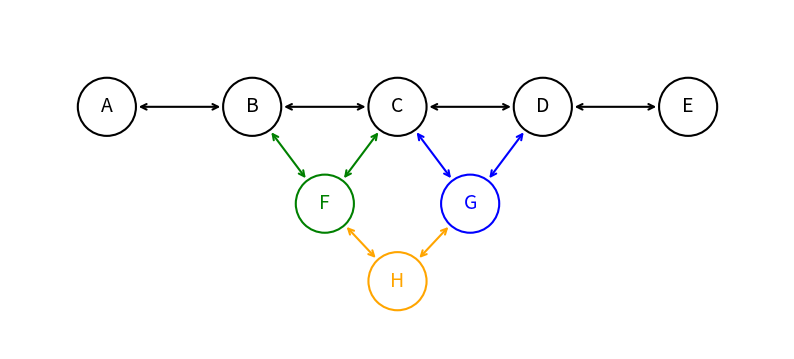

Write Python code to recreate this figure.
import matplotlib.pyplot as plt
import numpy as np

# Base nodes and coordinates
base_nodes = ["A", "B", "C", "D", "E"]
n = len(base_nodes)
spacing = 1.5
x_positions = np.arange(n) * spacing - spacing * (n - 1) / 2
y_base = 0
radius = 0.3

# Coordinate mapping for original nodes
coords = {label: (x_positions[i], y_base) for i, label in enumerate(base_nodes)}

# Compute inserted vertices F (green) and G (blue)
coords["F"] = ((coords["B"][0] + coords["C"][0]) / 2, y_base - 1.0)
coords["G"] = ((coords["C"][0] + coords["D"][0]) / 2, y_base - 1.0)

# Compute H (orange) at a lower layer
coords["H"] = ((coords["F"][0] + coords["G"][0]) / 2, y_base - 1.8)

# Plot setup
fig, ax = plt.subplots(figsize=(10, 5))
ax.set_aspect("equal")
ax.axis("off")
ax.set_xlim(x_positions.min() - 1, x_positions.max() + 1)
ax.set_ylim(-2.5, 1)

# Draw black base list A<->B<->C<->D<->E
for label in base_nodes:
    x, y = coords[label]
    circle = plt.Circle((x, y), radius, fill=False, linewidth=1.5, edgecolor="black")
    ax.add_patch(circle)
    ax.text(x, y, label, ha="center", va="center", fontsize=14, color="black")
for i in range(n - 1):
    x0, y0 = coords[base_nodes[i]]
    x1, y1 = coords[base_nodes[i + 1]]
    dx, dy = x1 - x0, y1 - y0
    dist = np.hypot(dx, dy)
    ux, uy = dx / dist, dy / dist
    ax.annotate(
        "",
        xy=(x1 - ux * radius, y1 - uy * radius),
        xytext=(x0 + ux * radius, y0 + uy * radius),
        arrowprops=dict(arrowstyle="<->", color="black", linewidth=1.5),
    )

# Draw green F
xF, yF = coords["F"]
ax.add_patch(plt.Circle((xF, yF), radius, fill=False, linewidth=1.5, edgecolor="green"))
ax.text(xF, yF, "F", ha="center", va="center", fontsize=14, color="green")
for pair in [("B", "F"), ("F", "C")]:
    x0, y0 = coords[pair[0]]
    x1, y1 = coords[pair[1]]
    dx, dy = x1 - x0, y1 - y0
    dist = np.hypot(dx, dy)
    ux, uy = dx / dist, dy / dist
    ax.annotate(
        "",
        xy=(x1 - ux * radius, y1 - uy * radius),
        xytext=(x0 + ux * radius, y0 + uy * radius),
        arrowprops=dict(arrowstyle="<->", color="green", linewidth=1.5),
    )

# Draw blue G
xG, yG = coords["G"]
ax.add_patch(plt.Circle((xG, yG), radius, fill=False, linewidth=1.5, edgecolor="blue"))
ax.text(xG, yG, "G", ha="center", va="center", fontsize=14, color="blue")
for pair in [("C", "G"), ("G", "D")]:
    x0, y0 = coords[pair[0]]
    x1, y1 = coords[pair[1]]
    dx, dy = x1 - x0, y1 - y0
    dist = np.hypot(dx, dy)
    ux, uy = dx / dist, dy / dist
    ax.annotate(
        "",
        xy=(x1 - ux * radius, y1 - uy * radius),
        xytext=(x0 + ux * radius, y0 + uy * radius),
        arrowprops=dict(arrowstyle="<->", color="blue", linewidth=1.5),
    )

# Draw orange H at lower layer between F and G
xH, yH = coords["H"]
ax.add_patch(
    plt.Circle((xH, yH), radius, fill=False, linewidth=1.5, edgecolor="orange")
)
ax.text(xH, yH, "H", ha="center", va="center", fontsize=14, color="orange")
for pair in [("F", "H"), ("H", "G")]:
    x0, y0 = coords[pair[0]]
    x1, y1 = coords[pair[1]]
    dx, dy = x1 - x0, y1 - y0
    dist = np.hypot(dx, dy)
    ux, uy = dx / dist, dy / dist
    ax.annotate(
        "",
        xy=(x1 - ux * radius, y1 - uy * radius),
        xytext=(x0 + ux * radius, y0 + uy * radius),
        arrowprops=dict(arrowstyle="<->", color="orange", linewidth=1.5),
    )

plt.show()
